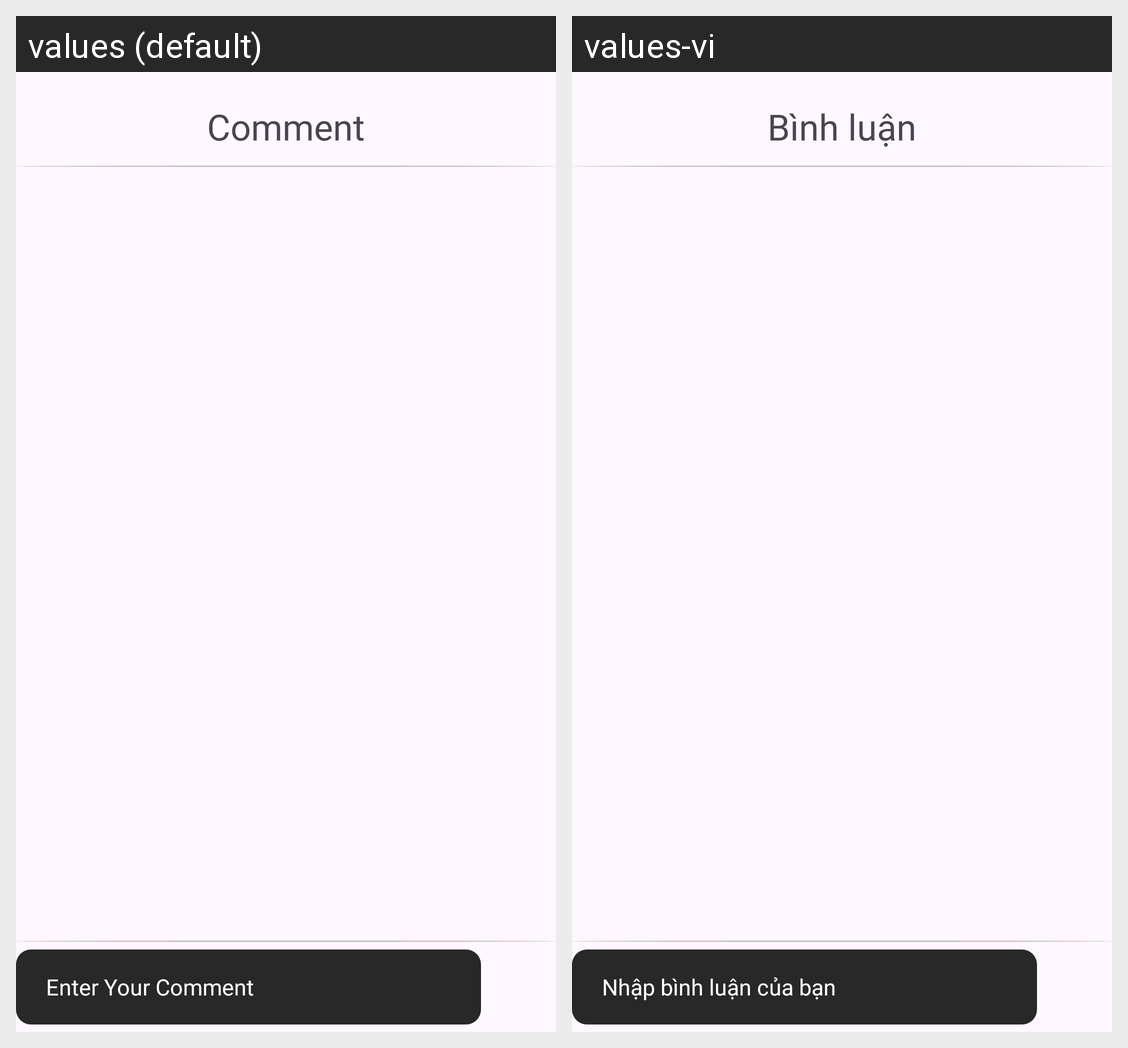

Translations of the strings shown on this Android screen, per locale in the grid:
Android screen res/layout/fragment_comment.xml rendered under 2 locales, left to right: values (default), values-vi. Device: Nexus 5 (rendered at 1080×1920; each locale shown at half size, 540×960, under a caption strip naming it); theme Base.Theme.MuziMusicApp.
Strings drawn on this screen, with the default value and each locale's value (text and hints the layout hard-codes, and strings that could not be matched under every locale, appear in the picture but are not listed):

comment
  values: Comment
  values-vi: Bình luận

enter_your_comment
  values: Enter Your Comment
  values-vi: Nhập bình luận của bạn
